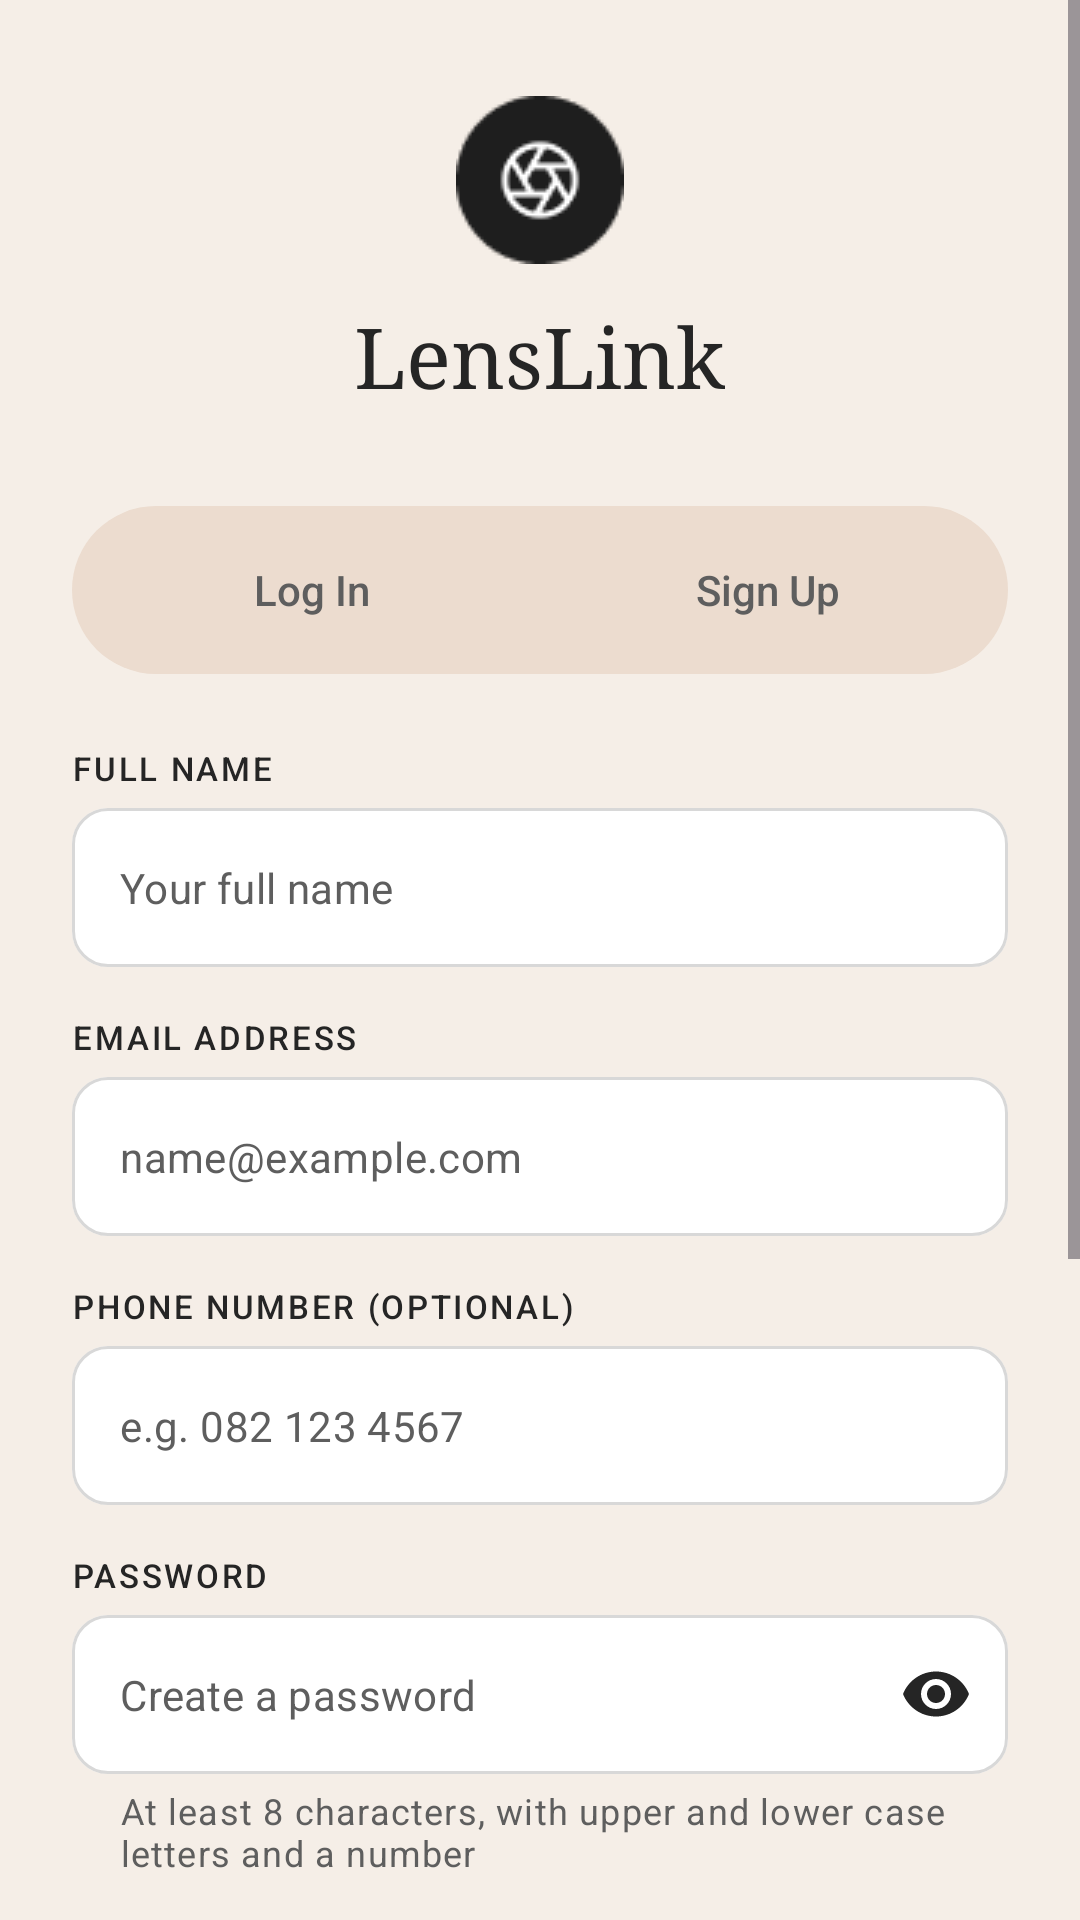

Android layout source for this screen:
<!-- AndroidManifest.xml: application theme Theme.LensLink -->
<!-- res/layout/activity_register.xml -->
<?xml version="1.0" encoding="utf-8"?>
<ScrollView xmlns:android="http://schemas.android.com/apk/res/android"
    xmlns:app="http://schemas.android.com/apk/res-auto"
    android:id="@+id/registerRoot"
    android:layout_width="match_parent"
    android:layout_height="match_parent"
    android:background="@color/lenslink_cream"
    android:clipToPadding="false"
    android:fillViewport="true">

    <LinearLayout
        android:layout_width="match_parent"
        android:layout_height="wrap_content"
        android:orientation="vertical"
        android:paddingHorizontal="@dimen/lenslink_screen_padding"
        android:paddingVertical="32dp">

        
        <include
            layout="@layout/view_auth_logo"
            android:layout_width="match_parent"
            android:layout_height="wrap_content"
            android:layout_marginBottom="32dp" />

        <include
            layout="@layout/view_auth_toggle"
            android:layout_width="match_parent"
            android:layout_height="wrap_content"
            android:layout_marginBottom="24dp" />

        
        <TextView
            style="@style/LensLink.Text.Label"
            android:layout_width="wrap_content"
            android:layout_height="wrap_content"
            android:labelFor="@+id/etFullName"
            android:text="@string/label_full_name" />

        <com.google.android.material.textfield.TextInputLayout
            android:id="@+id/tilFullName"
            style="@style/LensLink.TextInputLayout"
            android:layout_width="match_parent"
            android:layout_height="wrap_content"
            android:layout_marginTop="@dimen/lenslink_label_spacing"
            android:layout_marginBottom="@dimen/lenslink_field_spacing">

            <com.google.android.material.textfield.TextInputEditText
                android:id="@+id/etFullName"
                style="@style/LensLink.TextInputEditText"
                android:layout_width="match_parent"
                android:layout_height="wrap_content"
                android:autofillHints="name"
                android:hint="@string/hint_full_name"
                android:imeOptions="actionNext"
                android:inputType="textPersonName|textCapWords"
                android:maxLines="1" />
        </com.google.android.material.textfield.TextInputLayout>

        
        <TextView
            style="@style/LensLink.Text.Label"
            android:layout_width="wrap_content"
            android:layout_height="wrap_content"
            android:labelFor="@+id/etEmail"
            android:text="@string/label_email" />

        <com.google.android.material.textfield.TextInputLayout
            android:id="@+id/tilEmail"
            style="@style/LensLink.TextInputLayout"
            android:layout_width="match_parent"
            android:layout_height="wrap_content"
            android:layout_marginTop="@dimen/lenslink_label_spacing"
            android:layout_marginBottom="@dimen/lenslink_field_spacing">

            <com.google.android.material.textfield.TextInputEditText
                android:id="@+id/etEmail"
                style="@style/LensLink.TextInputEditText"
                android:layout_width="match_parent"
                android:layout_height="wrap_content"
                android:autofillHints="emailAddress"
                android:hint="@string/hint_email"
                android:imeOptions="actionNext"
                android:inputType="textEmailAddress"
                android:maxLines="1" />
        </com.google.android.material.textfield.TextInputLayout>

        
        <TextView
            style="@style/LensLink.Text.Label"
            android:layout_width="wrap_content"
            android:layout_height="wrap_content"
            android:labelFor="@+id/etPhone"
            android:text="@string/label_phone" />

        <com.google.android.material.textfield.TextInputLayout
            android:id="@+id/tilPhone"
            style="@style/LensLink.TextInputLayout"
            android:layout_width="match_parent"
            android:layout_height="wrap_content"
            android:layout_marginTop="@dimen/lenslink_label_spacing"
            android:layout_marginBottom="@dimen/lenslink_field_spacing">

            <com.google.android.material.textfield.TextInputEditText
                android:id="@+id/etPhone"
                style="@style/LensLink.TextInputEditText"
                android:layout_width="match_parent"
                android:layout_height="wrap_content"
                android:autofillHints="phone"
                android:hint="@string/hint_phone"
                android:imeOptions="actionNext"
                android:inputType="phone"
                android:maxLines="1" />
        </com.google.android.material.textfield.TextInputLayout>

        
        <TextView
            style="@style/LensLink.Text.Label"
            android:layout_width="wrap_content"
            android:layout_height="wrap_content"
            android:labelFor="@+id/etPassword"
            android:text="@string/label_password" />

        <com.google.android.material.textfield.TextInputLayout
            android:id="@+id/tilPassword"
            style="@style/LensLink.TextInputLayout"
            android:layout_width="match_parent"
            android:layout_height="wrap_content"
            android:layout_marginTop="@dimen/lenslink_label_spacing"
            android:layout_marginBottom="@dimen/lenslink_field_spacing"
            app:endIconMode="password_toggle"
            app:helperText="@string/password_policy_helper"
            app:helperTextEnabled="true">

            <com.google.android.material.textfield.TextInputEditText
                android:id="@+id/etPassword"
                style="@style/LensLink.TextInputEditText"
                android:layout_width="match_parent"
                android:layout_height="wrap_content"
                android:autofillHints="newPassword"
                android:hint="@string/hint_password"
                android:imeOptions="actionNext"
                android:inputType="textPassword"
                android:maxLines="1" />
        </com.google.android.material.textfield.TextInputLayout>

        
        <TextView
            style="@style/LensLink.Text.Label"
            android:layout_width="wrap_content"
            android:layout_height="wrap_content"
            android:labelFor="@+id/etConfirmPassword"
            android:text="@string/label_confirm_password" />

        <com.google.android.material.textfield.TextInputLayout
            android:id="@+id/tilConfirmPassword"
            style="@style/LensLink.TextInputLayout"
            android:layout_width="match_parent"
            android:layout_height="wrap_content"
            android:layout_marginTop="@dimen/lenslink_label_spacing"
            android:layout_marginBottom="@dimen/lenslink_field_spacing"
            app:endIconMode="password_toggle">

            <com.google.android.material.textfield.TextInputEditText
                android:id="@+id/etConfirmPassword"
                style="@style/LensLink.TextInputEditText"
                android:layout_width="match_parent"
                android:layout_height="wrap_content"
                android:autofillHints="newPassword"
                android:hint="@string/hint_confirm_password"
                android:imeOptions="actionDone"
                android:inputType="textPassword"
                android:maxLines="1" />
        </com.google.android.material.textfield.TextInputLayout>

        
        <TextView
            style="@style/LensLink.Text.Label"
            android:layout_width="wrap_content"
            android:layout_height="wrap_content"
            android:text="@string/label_account_type" />

        <com.google.android.material.button.MaterialButtonToggleGroup
            android:id="@+id/roleToggleGroup"
            android:layout_width="match_parent"
            android:layout_height="wrap_content"
            android:layout_marginTop="@dimen/lenslink_label_spacing"
            android:layout_marginBottom="24dp"
            app:selectionRequired="true"
            app:singleSelection="true">

            <com.google.android.material.button.MaterialButton
                android:id="@+id/btnRoleClient"
                style="@style/LensLink.Button.Segment"
                android:layout_width="0dp"
                android:layout_height="wrap_content"
                android:layout_weight="1"
                android:text="@string/role_client" />

            <com.google.android.material.button.MaterialButton
                android:id="@+id/btnRolePhotographer"
                style="@style/LensLink.Button.Segment"
                android:layout_width="0dp"
                android:layout_height="wrap_content"
                android:layout_weight="1"
                android:text="@string/role_photographer" />
        </com.google.android.material.button.MaterialButtonToggleGroup>

        
        <TextView
            android:id="@+id/tvFormError"
            style="@style/LensLink.Text.Error"
            android:layout_width="match_parent"
            android:layout_height="wrap_content"
            android:layout_marginBottom="12dp"
            android:accessibilityLiveRegion="polite"
            android:visibility="gone" />

        <com.google.android.material.button.MaterialButton
            android:id="@+id/btnCreateAccount"
            style="@style/LensLink.Button.Primary"
            android:layout_width="match_parent"
            android:layout_height="wrap_content"
            android:text="@string/button_create_account" />

        
        <LinearLayout
            android:layout_width="match_parent"
            android:layout_height="wrap_content"
            android:layout_marginTop="16dp"
            android:gravity="center"
            android:orientation="horizontal">

            <TextView
                android:layout_width="wrap_content"
                android:layout_height="wrap_content"
                android:text="@string/already_have_account"
                android:textColor="@color/lenslink_text_secondary"
                android:textSize="13sp" />

            <TextView
                android:id="@+id/tvGoToLogin"
                android:layout_width="wrap_content"
                android:layout_height="wrap_content"
                android:background="?attr/selectableItemBackground"
                android:clickable="true"
                android:focusable="true"
                android:fontFamily="sans-serif-medium"
                android:gravity="center_vertical"
                android:minHeight="48dp"
                android:paddingHorizontal="8dp"
                android:text="@string/action_log_in"
                android:textColor="@color/lenslink_charcoal"
                android:textSize="13sp" />
        </LinearLayout>
    </LinearLayout>
</ScrollView>
<!-- res/layout/view_auth_logo.xml (included above) -->
<?xml version="1.0" encoding="utf-8"?>
<LinearLayout xmlns:android="http://schemas.android.com/apk/res/android"
    android:layout_width="match_parent"
    android:layout_height="wrap_content"
    android:gravity="center_horizontal"
    android:orientation="vertical">

    <ImageView
        android:id="@+id/ivLogo"
        android:layout_width="56dp"
        android:layout_height="56dp"
        android:importantForAccessibility="no"
        android:scaleType="fitCenter"
        android:src="@drawable/lenslink_logo" />

    <TextView
        android:layout_width="wrap_content"
        android:layout_height="wrap_content"
        android:layout_marginTop="12dp"
        android:fontFamily="serif"
        android:text="@string/app_name"
        android:textColor="@color/lenslink_charcoal"
        android:textSize="28sp" />
</LinearLayout>
<!-- res/layout/view_auth_toggle.xml (included above) -->
<?xml version="1.0" encoding="utf-8"?>
<LinearLayout xmlns:android="http://schemas.android.com/apk/res/android"
    android:layout_width="match_parent"
    android:layout_height="wrap_content"
    android:background="@drawable/bg_auth_toggle_container"
    android:orientation="horizontal"
    android:padding="4dp"
    android:weightSum="2">

    <TextView
        android:id="@+id/toggleLogin"
        style="@style/LensLink.Text.Toggle"
        android:layout_width="0dp"
        android:layout_height="48dp"
        android:layout_weight="1"
        android:background="@drawable/bg_auth_toggle_segment"
        android:clickable="true"
        android:focusable="true"
        android:text="@string/auth_toggle_login" />

    <TextView
        android:id="@+id/toggleSignUp"
        style="@style/LensLink.Text.Toggle"
        android:layout_width="0dp"
        android:layout_height="48dp"
        android:layout_weight="1"
        android:background="@drawable/bg_auth_toggle_segment"
        android:clickable="true"
        android:focusable="true"
        android:text="@string/auth_toggle_sign_up" />
</LinearLayout>
<!-- resources referenced by this layout -->
<resources>
  <color name="lenslink_charcoal">#252525</color>
  <color name="lenslink_cream">#F5EEE7</color>
  <color name="lenslink_text_secondary">#5E5E5E</color>
  <dimen name="lenslink_field_spacing">16dp</dimen>
  <dimen name="lenslink_label_spacing">6dp</dimen>
  <dimen name="lenslink_screen_padding">24dp</dimen>
  <!-- drawable bg_auth_toggle_container (drawable) -->
  <?xml version="1.0" encoding="utf-8"?>
  <shape xmlns:android="http://schemas.android.com/apk/res/android"
      android:shape="rectangle">
      <solid android:color="@color/lenslink_champagne" />
      <corners android:radius="28dp" />
  </shape>
  <string name="action_log_in">Log In</string>
  <string name="already_have_account">Already have an account?</string>
  <string name="app_name">LensLink</string>
  <string name="auth_toggle_login">Log In</string>
  <string name="auth_toggle_sign_up">Sign Up</string>
  <string name="button_create_account">Create Account</string>
  <string name="hint_confirm_password">Re-enter your password</string>
  <string name="hint_email">name@example.com</string>
  <string name="hint_full_name">Your full name</string>
  <string name="hint_password">Create a password</string>
  <string name="hint_phone">e.g. 082 123 4567</string>
  <string name="label_account_type">I AM A</string>
  <string name="label_confirm_password">CONFIRM PASSWORD</string>
  <string name="label_email">EMAIL ADDRESS</string>
  <string name="label_full_name">FULL NAME</string>
  <string name="label_password">PASSWORD</string>
  <string name="label_phone">PHONE NUMBER (OPTIONAL)</string>
  <string name="password_policy_helper">At least 8 characters, with upper and lower case letters and a number</string>
  <string name="role_client">Client</string>
  <string name="role_photographer">Photographer</string>
  <style name="LensLink.Text.Error">
          <item name="android:textSize">13sp</item>
          <item name="android:textColor">@color/lenslink_error</item>
      </style>
  <style name="LensLink.Text.Label">
          <item name="android:textSize">11sp</item>
          <item name="android:textColor">@color/lenslink_charcoal</item>
          <item name="android:fontFamily">sans-serif-medium</item>
          <item name="android:letterSpacing">0.08</item>
      </style>
  <style name="LensLink.Text.Toggle">
          <item name="android:textSize">14sp</item>
          <item name="android:textColor">@color/selector_segment_text</item>
          <item name="android:fontFamily">sans-serif-medium</item>
          <item name="android:gravity">center</item>
      </style>
  <style name="LensLink.TextInputEditText" parent="Widget.MaterialComponents.TextInputEditText.OutlinedBox">
          <item name="android:textColor">@color/lenslink_charcoal</item>
          <item name="android:textColorHint">@color/lenslink_text_secondary</item>
          <item name="android:textSize">14sp</item>
      </style>
  <style name="Theme.LensLink" parent="Base.Theme.LensLink" />
  <color name="lenslink_champagne">#ECDCCF</color>
  <dimen name="lenslink_button_corner_radius">28dp</dimen>
  <dimen name="lenslink_button_height">56dp</dimen>
  <color name="lenslink_grey">#D8D8D8</color>
  <dimen name="lenslink_field_corner_radius">12dp</dimen>
  <color name="lenslink_error">#B3261E</color>
  <color name="lenslink_white">#FFFFFF</color>
  <color name="lenslink_ink">#241F1D</color>
  <color name="white">#FFFFFFFF</color>
  <color name="lenslink_accent">#B3916E</color>
  <color name="lenslink_card">#FFFCF8</color>
  <color name="lenslink_text">#342D29</color>
</resources>
